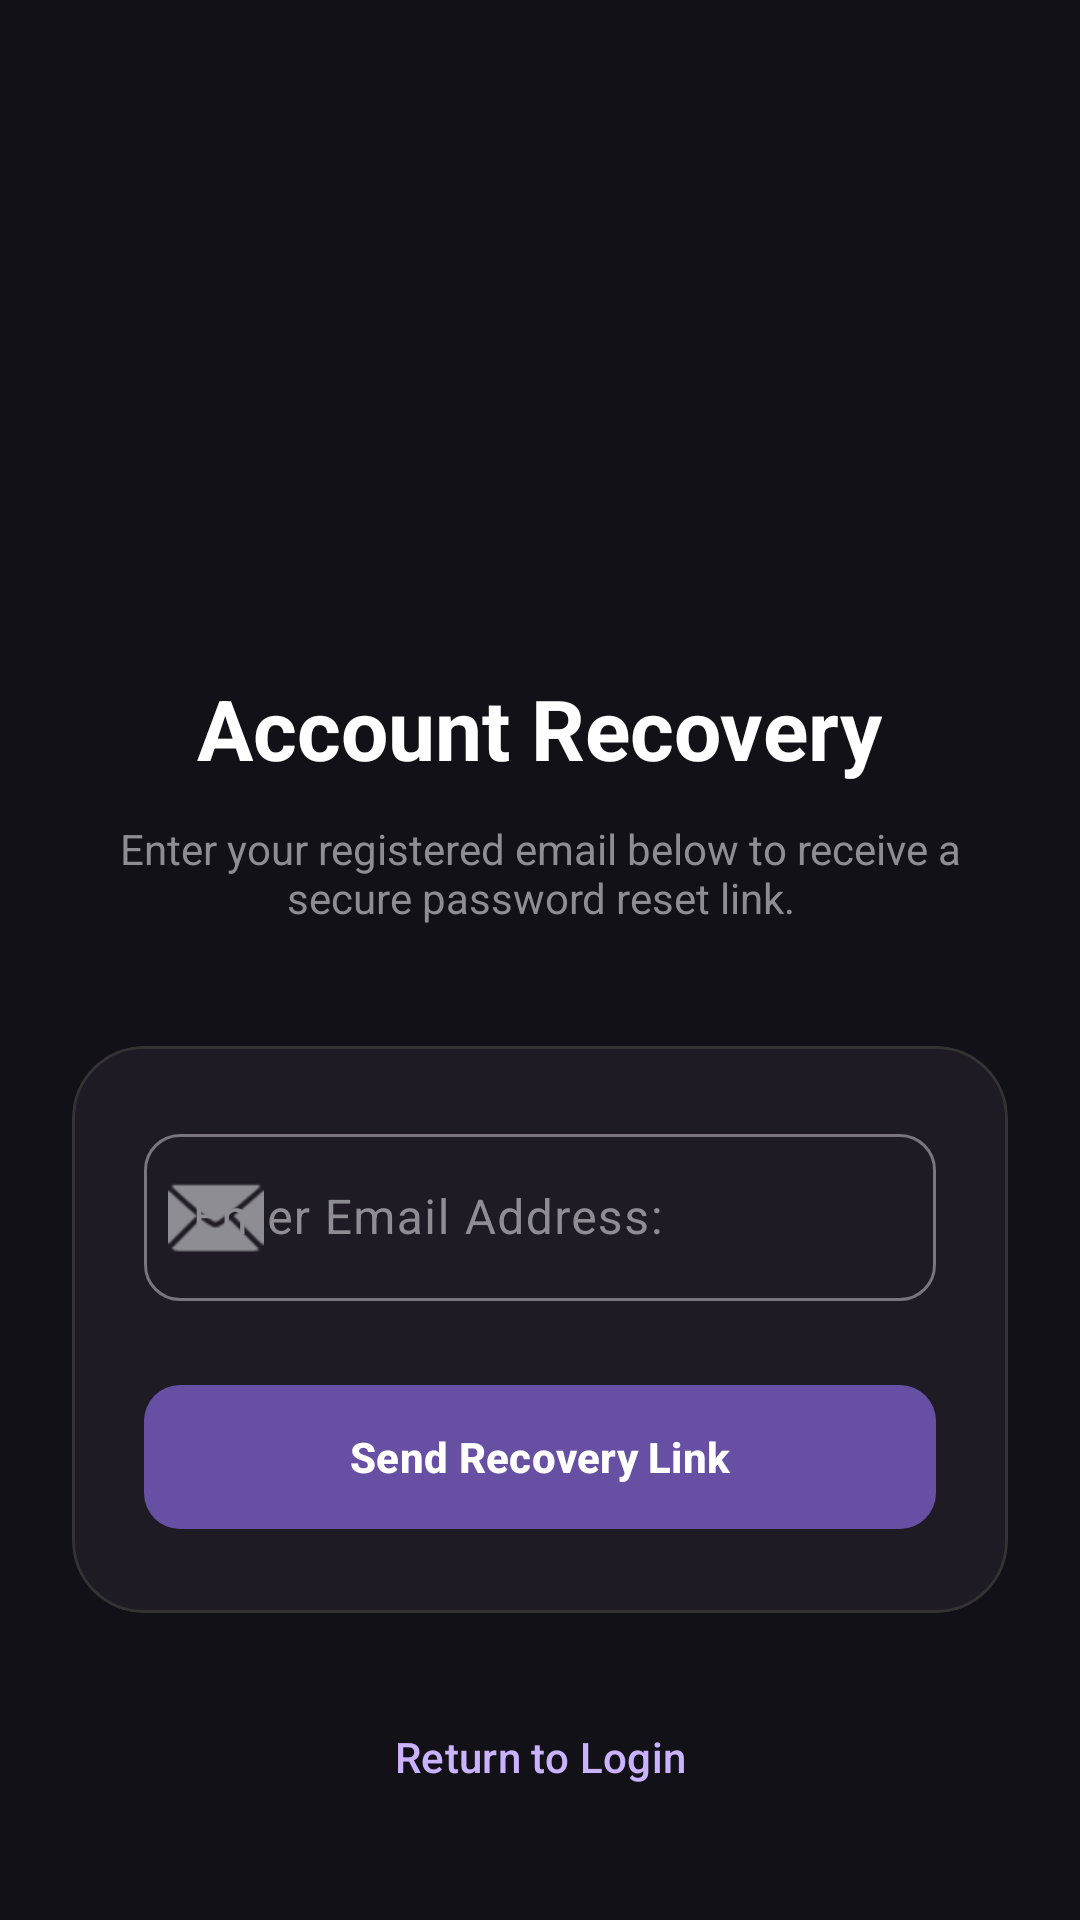

This screen was rendered from an Android layout file. Write that file and the resources it references.
<!-- AndroidManifest.xml: application theme Theme.Attendance2 -->
<!-- res/layout/activity_forgot_password.xml -->
<?xml version="1.0" encoding="utf-8"?>
<androidx.coordinatorlayout.widget.CoordinatorLayout xmlns:android="http://schemas.android.com/apk/res/android"
    xmlns:app="http://schemas.android.com/apk/res-auto"
    xmlns:tools="http://schemas.android.com/tools"
    android:id="@+id/main"
    android:layout_width="match_parent"
    android:layout_height="match_parent"
    android:background="@color/background_dark"
    tools:context=".ForgotPasswordActivity">

    <androidx.core.widget.NestedScrollView
        android:layout_width="match_parent"
        android:layout_height="match_parent"
        android:fillViewport="true">

        <LinearLayout
            android:layout_width="match_parent"
            android:layout_height="wrap_content"
            android:orientation="vertical"
            android:padding="24dp"
            android:gravity="center_horizontal">

            <ImageView
                android:id="@+id/logoImageView"
                android:layout_width="120dp"
                android:layout_height="120dp"
                android:src="@drawable/zungumza"
                android:layout_marginTop="48dp"
                android:layout_marginBottom="32dp"
                android:contentDescription="@string/app_name" />

            <TextView
                android:layout_width="wrap_content"
                android:layout_height="wrap_content"
                android:text="@string/account_recovery"
                android:textColor="@color/white"
                android:textSize="28sp"
                android:textStyle="bold" />

            <TextView
                android:layout_width="wrap_content"
                android:layout_height="wrap_content"
                android:text="@string/recovery_desc"
                android:textColor="@color/text_grey"
                android:textSize="14sp"
                android:textAlignment="center"
                android:layout_marginTop="12dp"
                android:layout_marginBottom="40dp" />

            <com.google.android.material.card.MaterialCardView
                android:layout_width="match_parent"
                android:layout_height="wrap_content"
                app:cardCornerRadius="24dp"
                app:cardBackgroundColor="@color/card_dark"
                app:strokeColor="#333333"
                app:strokeWidth="1dp">

                <LinearLayout
                    android:layout_width="match_parent"
                    android:layout_height="wrap_content"
                    android:orientation="vertical"
                    android:padding="24dp">

                    <com.google.android.material.textfield.TextInputLayout
                        android:layout_width="match_parent"
                        android:layout_height="wrap_content"
                        style="@style/Widget.Material3.TextInputLayout.OutlinedBox"
                        app:boxCornerRadiusTopStart="12dp"
                        app:boxCornerRadiusTopEnd="12dp"
                        app:boxCornerRadiusBottomStart="12dp"
                        app:boxCornerRadiusBottomEnd="12dp"
                        android:textColorHint="@color/text_grey"
                        app:hintTextColor="@color/primary_light"
                        app:startIconDrawable="@android:drawable/ic_dialog_email"
                        app:startIconTint="@color/text_grey">

                        <com.google.android.material.textfield.TextInputEditText
                            android:id="@+id/resetEmailEditText"
                            android:layout_width="match_parent"
                            android:layout_height="wrap_content"
                            android:hint="@string/email_label"
                            android:textColor="@color/white"
                            android:inputType="textEmailAddress" />
                    </com.google.android.material.textfield.TextInputLayout>

                    <com.google.android.material.button.MaterialButton
                        android:id="@+id/resetPasswordButton"
                        android:layout_width="match_parent"
                        android:layout_height="56dp"
                        android:layout_marginTop="24dp"
                        android:text="@string/send_recovery_link"
                        app:cornerRadius="12dp"
                        android:textStyle="bold" />

                    <ProgressBar
                        android:id="@+id/resetProgressBar"
                        android:layout_width="wrap_content"
                        android:layout_height="wrap_content"
                        android:layout_gravity="center"
                        android:layout_marginTop="16dp"
                        android:visibility="gone"
                        android:indeterminateTint="@color/primary_light" />

                    <TextView
                        android:id="@+id/statusMessageTextView"
                        android:layout_width="match_parent"
                        android:layout_height="wrap_content"
                        android:layout_marginTop="16dp"
                        android:textAlignment="center"
                        android:textSize="14sp"
                        android:visibility="gone" />

                </LinearLayout>
            </com.google.android.material.card.MaterialCardView>

            <com.google.android.material.button.MaterialButton
                android:id="@+id/backToLoginButton"
                style="@style/Widget.Material3.Button.TextButton"
                android:layout_width="wrap_content"
                android:layout_height="wrap_content"
                android:layout_marginTop="24dp"
                android:text="@string/return_to_login"
                android:textColor="@color/primary_light" />

        </LinearLayout>
    </androidx.core.widget.NestedScrollView>

</androidx.coordinatorlayout.widget.CoordinatorLayout>
<!-- resources referenced by this layout -->
<resources>
  <color name="background_dark">#121118</color>
  <color name="card_dark">#1F1B24</color>
  <color name="primary_light">#CBB2FF</color>
  <color name="text_grey">#8E8D94</color>
  <color name="white">#FFFFFFFF</color>
  <string name="account_recovery">Account Recovery</string>
  <string name="app_name">Attendance2</string>
  <string name="email_label">Enter Email Address:</string>
  <string name="recovery_desc">Enter your registered email below to receive a secure password reset link.</string>
  <string name="return_to_login">Return to Login</string>
  <string name="send_recovery_link">Send Recovery Link</string>
  <style name="Theme.Attendance2" parent="Base.Theme.Attendance2" />
  <style name="Base.Theme.Attendance2" parent="Theme.Material3.DayNight.NoActionBar">
          
          
      </style>
</resources>
